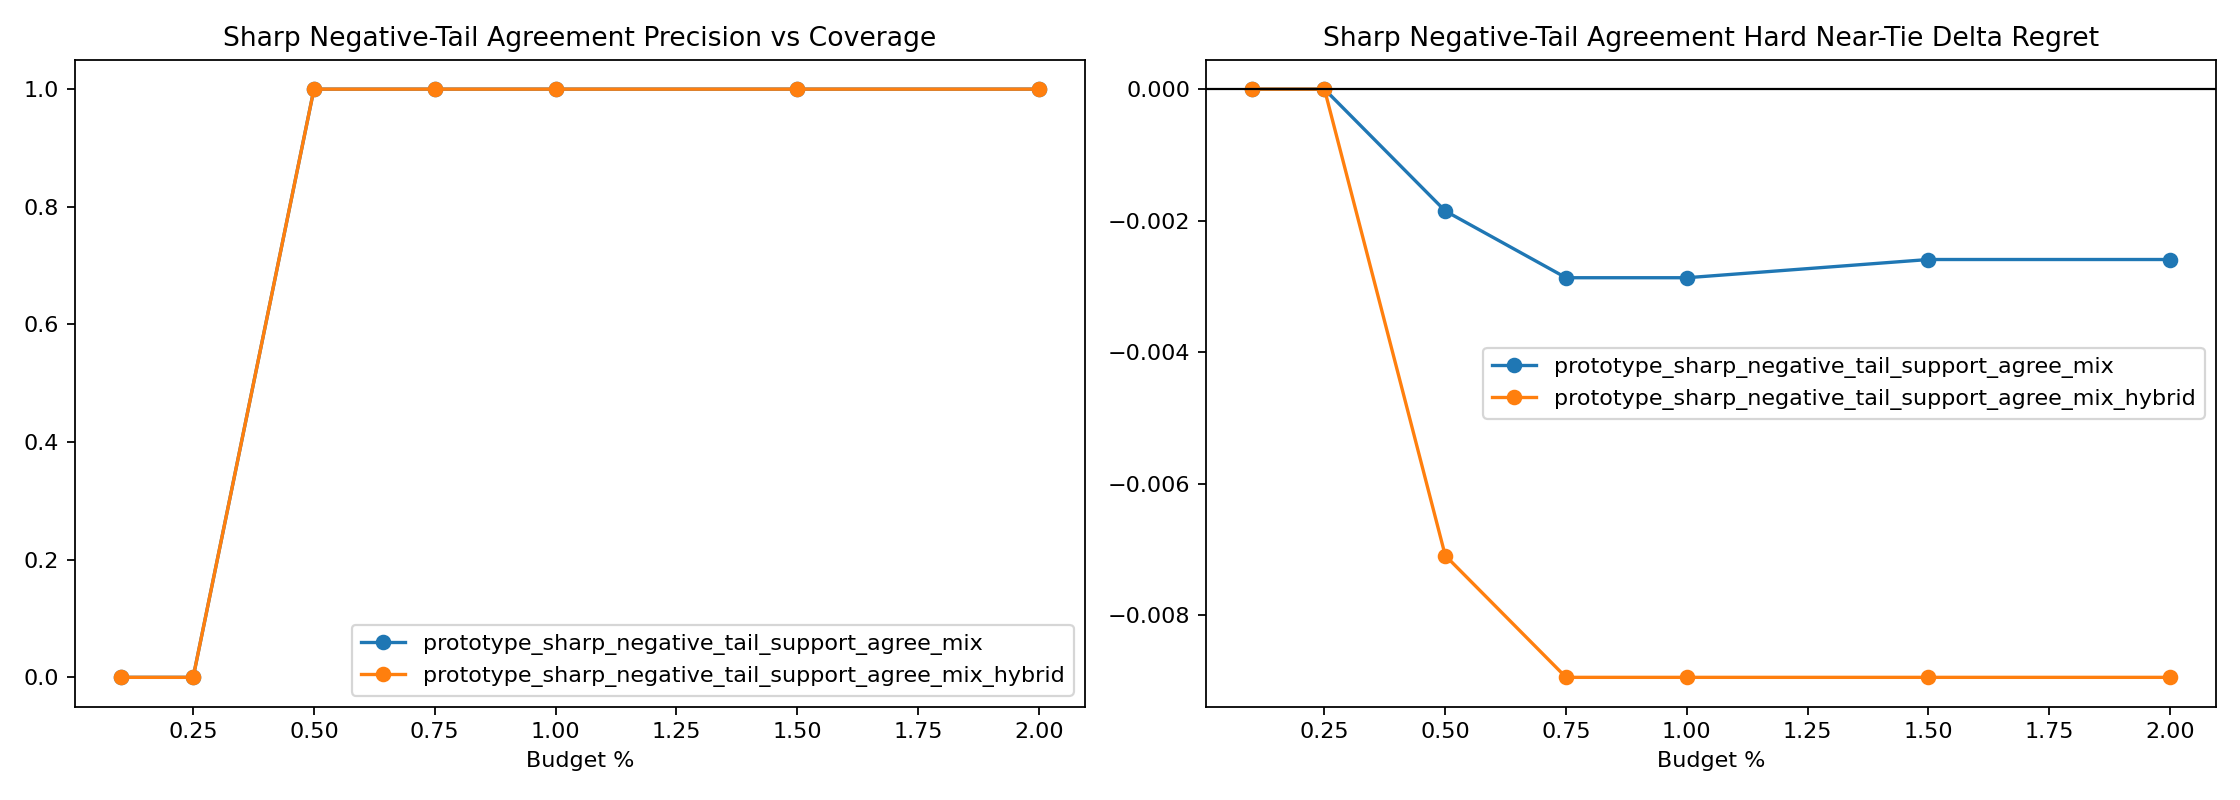

The data file committed next to this chart (first rows):
variant, split, budget_pct, slice, decisions, coverage, defer_precision, false_positive_rate, harmful_selection_rate, correction_rate, new_error_rate, base_target_match, system_target_match, mean_delta_regret, mean_delta_miss
prototype_sharp_negative_tail_support_ag…, heldout, 0.1, overall, 8683, 0.001037, 0.0, 1.0, 0.0, 0.0, 0.0, 0.9651, 0.9651, 0.0, 0.0
prototype_sharp_negative_tail_support_ag…, heldout, 0.1, stable_positive_v2, 4, 0.0, 0.0, 0.0, 0.0, 0.0, 0.0, 0.0, 0.0, 0.0, 0.0
prototype_sharp_negative_tail_support_ag…, heldout, 0.1, hard_near_tie, 1489, 0.002686, 0.0, 1.0, 0.0, 0.0, 0.0, 0.9053, 0.9053, 0.0, 0.0
prototype_sharp_negative_tail_support_ag…, heldout, 0.1, high_headroom_near_tie, 70, 0.02857, 0.0, 1.0, 0.0, 0.0, 0.0, 0.0, 0.0, 0.0, 0.0
prototype_sharp_negative_tail_support_ag…, heldout, 0.1, baseline_error_near_tie, 144, 0.01389, 0.0, 1.0, 0.0, 0.0, 0.0, 0.02083, 0.02083, 0.0, 0.0
prototype_sharp_negative_tail_support_ag…, heldout, 0.1, large_gap_control, 1921, 0.0, 0.0, 0.0, 0.0, 0.0, 0.0, 0.9979, 0.9979, 0.0, 0.0
prototype_sharp_negative_tail_support_ag…, heldout, 0.25, overall, 8683, 0.002534, 0.0, 1.0, 0.0, 0.0, 0.0, 0.9651, 0.9652, -0.0007935, 0.0
prototype_sharp_negative_tail_support_ag…, heldout, 0.25, stable_positive_v2, 4, 0.0, 0.0, 0.0, 0.0, 0.0, 0.0, 0.0, 0.0, 0.0, 0.0
prototype_sharp_negative_tail_support_ag…, heldout, 0.25, hard_near_tie, 1489, 0.006716, 0.0, 1.0, 0.0, 0.0, 0.0, 0.9053, 0.9053, 0.0, 0.0
prototype_sharp_negative_tail_support_ag…, heldout, 0.25, high_headroom_near_tie, 70, 0.02857, 0.0, 1.0, 0.0, 0.0, 0.0, 0.0, 0.0, 0.0, 0.0
prototype_sharp_negative_tail_support_ag…, heldout, 0.25, baseline_error_near_tie, 144, 0.01389, 0.0, 1.0, 0.0, 0.0, 0.0, 0.02083, 0.02083, 0.0, 0.0
prototype_sharp_negative_tail_support_ag…, heldout, 0.25, large_gap_control, 1921, 0.001041, 0.0, 1.0, 0.0, 0.0, 0.0, 0.9979, 0.9984, -0.003587, 0.0
prototype_sharp_negative_tail_support_ag…, heldout, 0.5, overall, 8683, 0.005067, 0.02273, 0.9773, 0.0, 0.0001152, 0.0, 0.9651, 0.9656, -0.00233, 0.0
prototype_sharp_negative_tail_support_ag…, heldout, 0.5, stable_positive_v2, 4, 0.25, 1.0, 0.0, 0.0, 0.25, 0.0, 0.0, 0.25, -0.6895, 0.0
prototype_sharp_negative_tail_support_ag…, heldout, 0.5, hard_near_tie, 1489, 0.01276, 0.05263, 0.9474, 0.0, 0.0006716, 0.0, 0.9053, 0.906, -0.001852, 0.0
prototype_sharp_negative_tail_support_ag…, heldout, 0.5, high_headroom_near_tie, 70, 0.05714, 0.25, 0.75, 0.0, 0.01429, 0.0, 0.0, 0.01429, -0.0394, 0.0
prototype_sharp_negative_tail_support_ag…, heldout, 0.5, baseline_error_near_tie, 144, 0.04167, 0.1667, 0.8333, 0.0, 0.006944, 0.0, 0.02083, 0.02778, -0.01915, 0.0
prototype_sharp_negative_tail_support_ag…, heldout, 0.5, large_gap_control, 1921, 0.002082, 0.0, 1.0, 0.0, 0.0, 0.0, 0.9979, 0.9984, -0.003587, 0.0
prototype_sharp_negative_tail_support_ag…, heldout, 0.75, overall, 8683, 0.007601, 0.0303, 0.9697, 0.0, 0.0002303, 0.0, 0.9651, 0.9658, -0.002854, 0.0
prototype_sharp_negative_tail_support_ag…, heldout, 0.75, stable_positive_v2, 4, 0.5, 1.0, 0.0, 0.0, 0.5, 0.0, 0.0, 0.5, -1.067, 0.0
prototype_sharp_negative_tail_support_ag…, heldout, 0.75, hard_near_tie, 1489, 0.02015, 0.06667, 0.9333, 0.0, 0.001343, 0.0, 0.9053, 0.9066, -0.002867, 0.0
prototype_sharp_negative_tail_support_ag…, heldout, 0.75, high_headroom_near_tie, 70, 0.1, 0.2857, 0.7143, 0.0, 0.02857, 0.0, 0.0, 0.02857, -0.061, 0.0
prototype_sharp_negative_tail_support_ag…, heldout, 0.75, baseline_error_near_tie, 144, 0.0625, 0.2222, 0.7778, 0.0, 0.01389, 0.0, 0.02083, 0.03472, -0.02965, 0.0
prototype_sharp_negative_tail_support_ag…, heldout, 0.75, large_gap_control, 1921, 0.002082, 0.0, 1.0, 0.0, 0.0, 0.0, 0.9979, 0.9984, -0.003587, 0.0
prototype_sharp_negative_tail_support_ag…, heldout, 1.0, overall, 8683, 0.01002, 0.02299, 0.977, 0.01149, 0.0002303, 0.0, 0.9651, 0.9658, -0.002854, 0.0
prototype_sharp_negative_tail_support_ag…, heldout, 1.0, stable_positive_v2, 4, 0.5, 1.0, 0.0, 0.0, 0.5, 0.0, 0.0, 0.5, -1.067, 0.0
prototype_sharp_negative_tail_support_ag…, heldout, 1.0, hard_near_tie, 1489, 0.02351, 0.05714, 0.9429, 0.0, 0.001343, 0.0, 0.9053, 0.9066, -0.002867, 0.0
prototype_sharp_negative_tail_support_ag…, heldout, 1.0, high_headroom_near_tie, 70, 0.1143, 0.25, 0.75, 0.0, 0.02857, 0.0, 0.0, 0.02857, -0.061, 0.0
prototype_sharp_negative_tail_support_ag…, heldout, 1.0, baseline_error_near_tie, 144, 0.08333, 0.1667, 0.8333, 0.0, 0.01389, 0.0, 0.02083, 0.03472, -0.02965, 0.0
prototype_sharp_negative_tail_support_ag…, heldout, 1.0, large_gap_control, 1921, 0.005726, 0.0, 1.0, 0.0, 0.0, 0.0, 0.9979, 0.9984, -0.003587, 0.0
prototype_sharp_negative_tail_support_ag…, heldout, 1.5, overall, 8683, 0.01509, 0.01527, 0.9847, 0.01527, 0.0002303, 0.0001152, 0.9651, 0.9659, -0.003697, 0.0
prototype_sharp_negative_tail_support_ag…, heldout, 1.5, stable_positive_v2, 4, 0.5, 1.0, 0.0, 0.0, 0.5, 0.0, 0.0, 0.5, -1.067, 0.0
prototype_sharp_negative_tail_support_ag…, heldout, 1.5, hard_near_tie, 1489, 0.02686, 0.05, 0.95, 0.025, 0.001343, 0.0006716, 0.9053, 0.906, -0.00259, 0.0
prototype_sharp_negative_tail_support_ag…, heldout, 1.5, high_headroom_near_tie, 70, 0.1143, 0.25, 0.75, 0.0, 0.02857, 0.0, 0.0, 0.02857, -0.061, 0.0
prototype_sharp_negative_tail_support_ag…, heldout, 1.5, baseline_error_near_tie, 144, 0.08333, 0.1667, 0.8333, 0.0, 0.01389, 0.0, 0.02083, 0.03472, -0.02965, 0.0
prototype_sharp_negative_tail_support_ag…, heldout, 1.5, large_gap_control, 1921, 0.01145, 0.0, 1.0, 0.0, 0.0, 0.0, 0.9979, 0.9984, -0.003587, 0.0
prototype_sharp_negative_tail_support_ag…, heldout, 2.0, overall, 8683, 0.02004, 0.01149, 0.9885, 0.01149, 0.0002303, 0.0001152, 0.9651, 0.966, -0.003929, 0.0
prototype_sharp_negative_tail_support_ag…, heldout, 2.0, stable_positive_v2, 4, 0.5, 1.0, 0.0, 0.0, 0.5, 0.0, 0.0, 0.5, -1.067, 0.0
prototype_sharp_negative_tail_support_ag…, heldout, 2.0, hard_near_tie, 1489, 0.03156, 0.04255, 0.9574, 0.02128, 0.001343, 0.0006716, 0.9053, 0.906, -0.00259, 0.0
prototype_sharp_negative_tail_support_ag…, heldout, 2.0, high_headroom_near_tie, 70, 0.1143, 0.25, 0.75, 0.0, 0.02857, 0.0, 0.0, 0.02857, -0.061, 0.0
prototype_sharp_negative_tail_support_ag…, heldout, 2.0, baseline_error_near_tie, 144, 0.08333, 0.1667, 0.8333, 0.0, 0.01389, 0.0, 0.02083, 0.03472, -0.02965, 0.0
prototype_sharp_negative_tail_support_ag…, heldout, 2.0, large_gap_control, 1921, 0.01718, 0.0, 1.0, 0.0, 0.0, 0.0, 0.9979, 0.9984, -0.003587, 0.0
prototype_sharp_negative_tail_support_ag…, heldout, 0.1, overall, 8683, 0.001037, 0.0, 1.0, 0.0, 0.0, 0.0, 0.9651, 0.9659, -0.006267, -0.0001152
prototype_sharp_negative_tail_support_ag…, heldout, 0.1, stable_positive_v2, 4, 0.0, 0.0, 0.0, 0.0, 0.0, 0.0, 0.0, 0.0, 0.0, 0.0
prototype_sharp_negative_tail_support_ag…, heldout, 0.1, hard_near_tie, 1489, 0.0006716, 0.0, 1.0, 0.0, 0.0, 0.0, 0.9053, 0.9053, 0.0, 0.0
prototype_sharp_negative_tail_support_ag…, heldout, 0.1, high_headroom_near_tie, 70, 0.01429, 0.0, 1.0, 0.0, 0.0, 0.0, 0.0, 0.0, 0.0, 0.0
prototype_sharp_negative_tail_support_ag…, heldout, 0.1, baseline_error_near_tie, 144, 0.006944, 0.0, 1.0, 0.0, 0.0, 0.0, 0.02083, 0.02083, 0.0, 0.0
prototype_sharp_negative_tail_support_ag…, heldout, 0.1, large_gap_control, 1921, 0.001041, 0.0, 1.0, 0.0, 0.0, 0.0, 0.9979, 0.999, -0.006545, 0.0
prototype_sharp_negative_tail_support_ag…, heldout, 0.25, overall, 8683, 0.002534, 0.0, 1.0, 0.0, 0.0, 0.0, 0.9651, 0.9665, -0.008708, -0.0001152
prototype_sharp_negative_tail_support_ag…, heldout, 0.25, stable_positive_v2, 4, 0.0, 0.0, 0.0, 0.0, 0.0, 0.0, 0.0, 0.0, 0.0, 0.0
prototype_sharp_negative_tail_support_ag…, heldout, 0.25, hard_near_tie, 1489, 0.00403, 0.0, 1.0, 0.0, 0.0, 0.0, 0.9053, 0.9053, 0.0, 0.0
prototype_sharp_negative_tail_support_ag…, heldout, 0.25, high_headroom_near_tie, 70, 0.08571, 0.0, 1.0, 0.0, 0.0, 0.0, 0.0, 0.0, 0.0, 0.0
prototype_sharp_negative_tail_support_ag…, heldout, 0.25, baseline_error_near_tie, 144, 0.04167, 0.0, 1.0, 0.0, 0.0, 0.0, 0.02083, 0.02083, 0.0, 0.0
prototype_sharp_negative_tail_support_ag…, heldout, 0.25, large_gap_control, 1921, 0.001041, 0.0, 1.0, 0.0, 0.0, 0.0, 0.9979, 0.999, -0.006545, 0.0
prototype_sharp_negative_tail_support_ag…, heldout, 0.5, overall, 8683, 0.005067, 0.04545, 0.9545, 0.0, 0.0002303, 0.0, 0.9651, 0.9676, -0.01329, -0.0002303
prototype_sharp_negative_tail_support_ag…, heldout, 0.5, stable_positive_v2, 4, 0.5, 1.0, 0.0, 0.0, 0.5, 0.0, 0.0, 0.5, -2.64, -0.25
prototype_sharp_negative_tail_support_ag…, heldout, 0.5, hard_near_tie, 1489, 0.008731, 0.1538, 0.8462, 0.0, 0.001343, 0.0, 0.9053, 0.9066, -0.007091, -0.0006716
prototype_sharp_negative_tail_support_ag…, heldout, 0.5, high_headroom_near_tie, 70, 0.1857, 0.1538, 0.8462, 0.0, 0.02857, 0.0, 0.0, 0.02857, -0.1508, -0.01429
prototype_sharp_negative_tail_support_ag…, heldout, 0.5, baseline_error_near_tie, 144, 0.09028, 0.1538, 0.8462, 0.0, 0.01389, 0.0, 0.02083, 0.03472, -0.07333, -0.006944
prototype_sharp_negative_tail_support_ag…, heldout, 0.5, large_gap_control, 1921, 0.002082, 0.0, 1.0, 0.0, 0.0, 0.0, 0.9979, 0.999, -0.006545, 0.0
... 24 more rows
